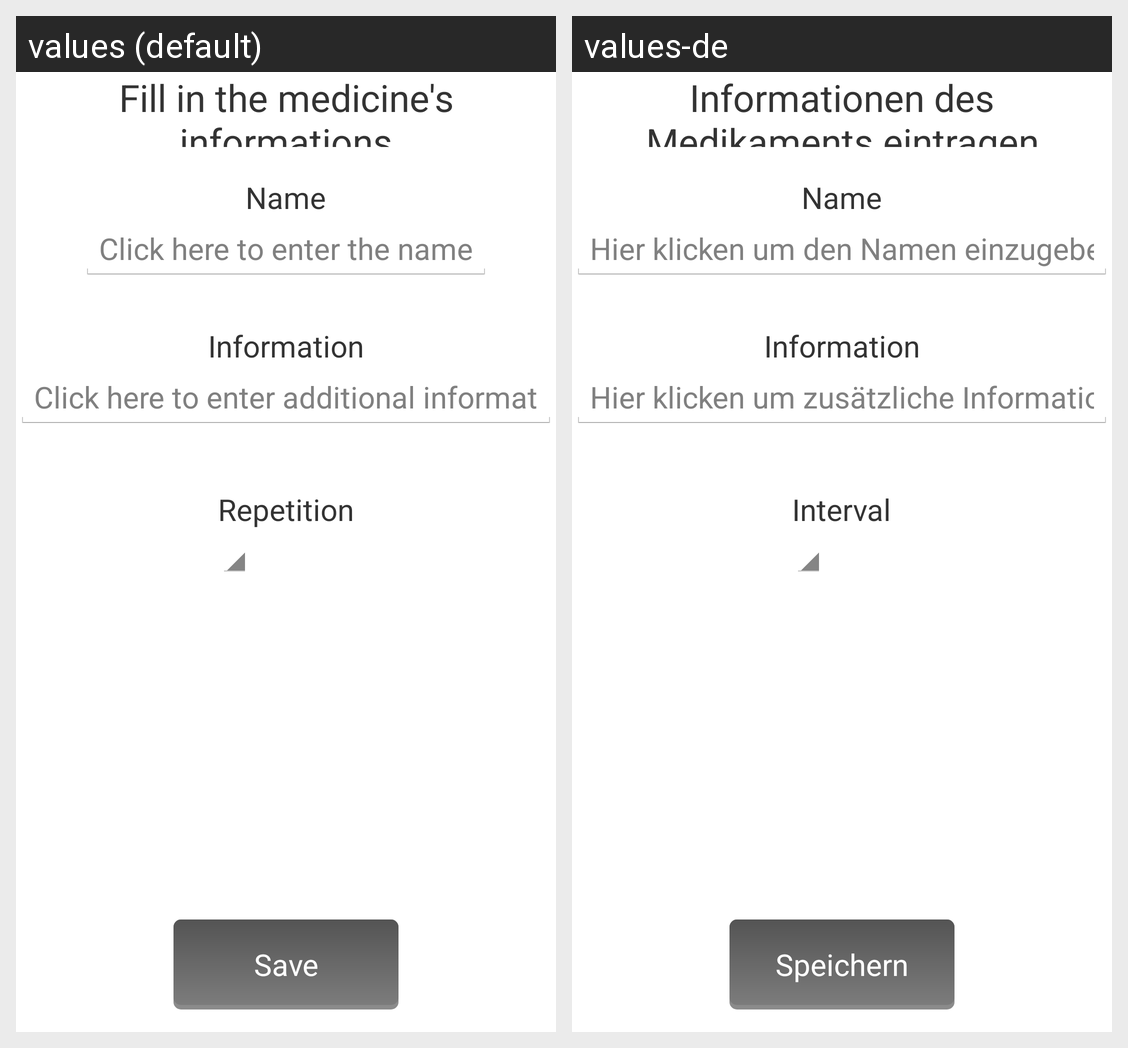

Locale-by-locale string values for the Android screen shown in this grid:
Android screen res/layout/fragment_senior_add_medicine_data.xml rendered under 2 locales, left to right: values (default), values-de. Device: Nexus 5 (rendered at 1080×1920; each locale shown at half size, 540×960, under a caption strip naming it); theme AppTheme.
Strings drawn on this screen, with the default value and each locale's value (text and hints the layout hard-codes, and strings that could not be matched under every locale, appear in the picture but are not listed):

medicine_add_data_heading
  values: Fill in the medicine's informations
  values-de: Informationen des Medikaments eintragen

medicine_add_data_name
  values: Name
  values-de: Name

medicine_add_data_name_hint
  values: Click here to enter the name
  values-de: Hier klicken um den Namen einzugeben

medicine_add_data_info
  values: Information
  values-de: Information

medicine_add_data_info_hint
  values: Click here to enter additional informations
  values-de: Hier klicken um zusätzliche Informationen einzugeben

medicine_add_data_heading_interval
  values: Repetition
  values-de: Interval

btn_navigation_save
  values: Save
  values-de: Speichern
